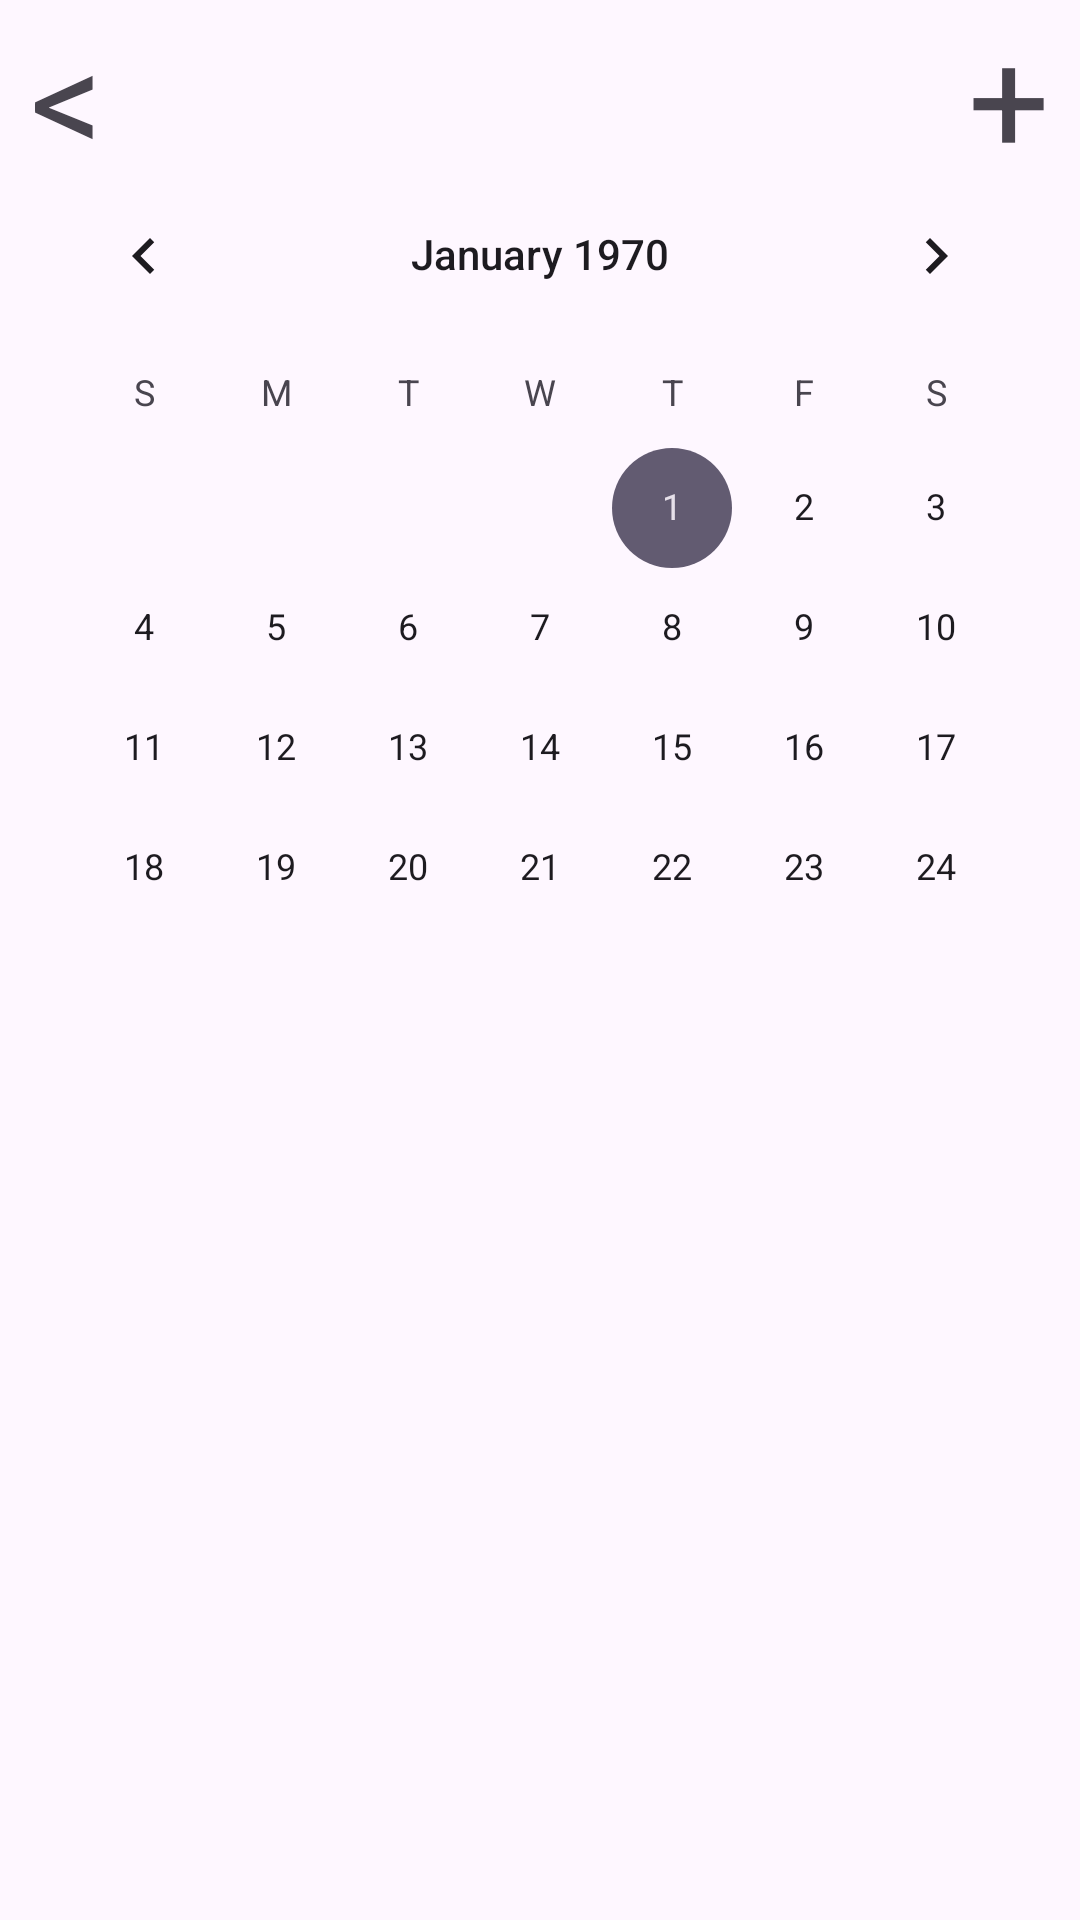

Layout XML and referenced resources for this Android screen:
<!-- AndroidManifest.xml: application theme Theme.Jzproject -->
<!-- res/layout/activity_date.xml -->
<?xml version="1.0" encoding="utf-8"?>
<androidx.constraintlayout.widget.ConstraintLayout xmlns:android="http://schemas.android.com/apk/res/android"
    xmlns:app="http://schemas.android.com/apk/res-auto"
    xmlns:tools="http://schemas.android.com/tools"
    android:id="@+id/main"
    android:layout_width="match_parent"
    android:layout_height="match_parent"
    tools:context=".activity.DateActivity">

    <androidx.constraintlayout.widget.ConstraintLayout
        android:id="@+id/constraintLayout4"
        android:layout_width="match_parent"
        android:layout_height="0dp"
        app:layout_constraintBottom_toBottomOf="parent"
        app:layout_constraintEnd_toEndOf="parent"
        app:layout_constraintHeight_percent="0.4"
        app:layout_constraintStart_toStartOf="parent"
        app:layout_constraintTop_toBottomOf="@+id/constraintLayout3"
        app:layout_constraintVertical_bias="0.0">

        <CalendarView
            android:id="@+id/calendarView"
            android:layout_width="wrap_content"
            android:layout_height="wrap_content"
            app:layout_constraintBottom_toBottomOf="parent"
            app:layout_constraintEnd_toEndOf="parent"
            app:layout_constraintStart_toStartOf="parent"
            app:layout_constraintTop_toTopOf="parent"
            app:layout_constraintVertical_bias="0.0" />
    </androidx.constraintlayout.widget.ConstraintLayout>

    <androidx.constraintlayout.widget.ConstraintLayout
        android:id="@+id/constraintLayout3"
        android:layout_width="match_parent"
        android:layout_height="0dp"
        app:layout_constraintBottom_toBottomOf="parent"
        app:layout_constraintEnd_toEndOf="parent"
        app:layout_constraintHeight_percent="0.08"
        app:layout_constraintStart_toStartOf="parent"
        app:layout_constraintTop_toTopOf="parent"
        app:layout_constraintVertical_bias="0.0">

        <TextView
            android:id="@+id/date_insert"
            android:layout_width="wrap_content"
            android:layout_height="match_parent"
            android:gravity="center|left"
            android:paddingRight="10dp"
            android:text="+"
            android:textSize="48sp"
            app:layout_constraintBottom_toBottomOf="parent"
            app:layout_constraintEnd_toEndOf="parent"
            app:layout_constraintHorizontal_bias="1.0"
            app:layout_constraintStart_toStartOf="parent"
            app:layout_constraintTop_toTopOf="parent" />

        <TextView
            android:id="@+id/date_back"
            android:layout_width="wrap_content"
            android:layout_height="match_parent"
            android:gravity="center|left"
            android:paddingLeft="10dp"
            android:text="&lt;"
            android:textSize="48sp"
            app:layout_constraintBottom_toBottomOf="parent"
            app:layout_constraintEnd_toEndOf="parent"
            app:layout_constraintHorizontal_bias="0.0"
            app:layout_constraintStart_toStartOf="parent"
            app:layout_constraintTop_toTopOf="parent" />

    </androidx.constraintlayout.widget.ConstraintLayout>

    <androidx.constraintlayout.widget.ConstraintLayout
        android:layout_width="match_parent"
        android:layout_height="0dp"
        app:layout_constraintBottom_toBottomOf="parent"
        app:layout_constraintEnd_toEndOf="parent"
        app:layout_constraintStart_toStartOf="parent"
        app:layout_constraintTop_toBottomOf="@+id/constraintLayout4"
        app:layout_constraintVertical_bias="1.0">

        <androidx.recyclerview.widget.RecyclerView
            android:id="@+id/date_recycler"
            android:layout_width="0dp"
            android:layout_height="0dp"
            android:paddingTop="10dp"
            app:layout_constraintBottom_toBottomOf="parent"
            app:layout_constraintEnd_toEndOf="parent"
            app:layout_constraintStart_toStartOf="parent"
            app:layout_constraintTop_toTopOf="parent" />
    </androidx.constraintlayout.widget.ConstraintLayout>

</androidx.constraintlayout.widget.ConstraintLayout>
<!-- resources referenced by this layout -->
<resources>
  <style name="Theme.Jzproject" parent="Base.Theme.Jzproject" />
  <style name="Base.Theme.Jzproject" parent="Theme.Material3.DayNight.NoActionBar">
          
          
      </style>
</resources>
